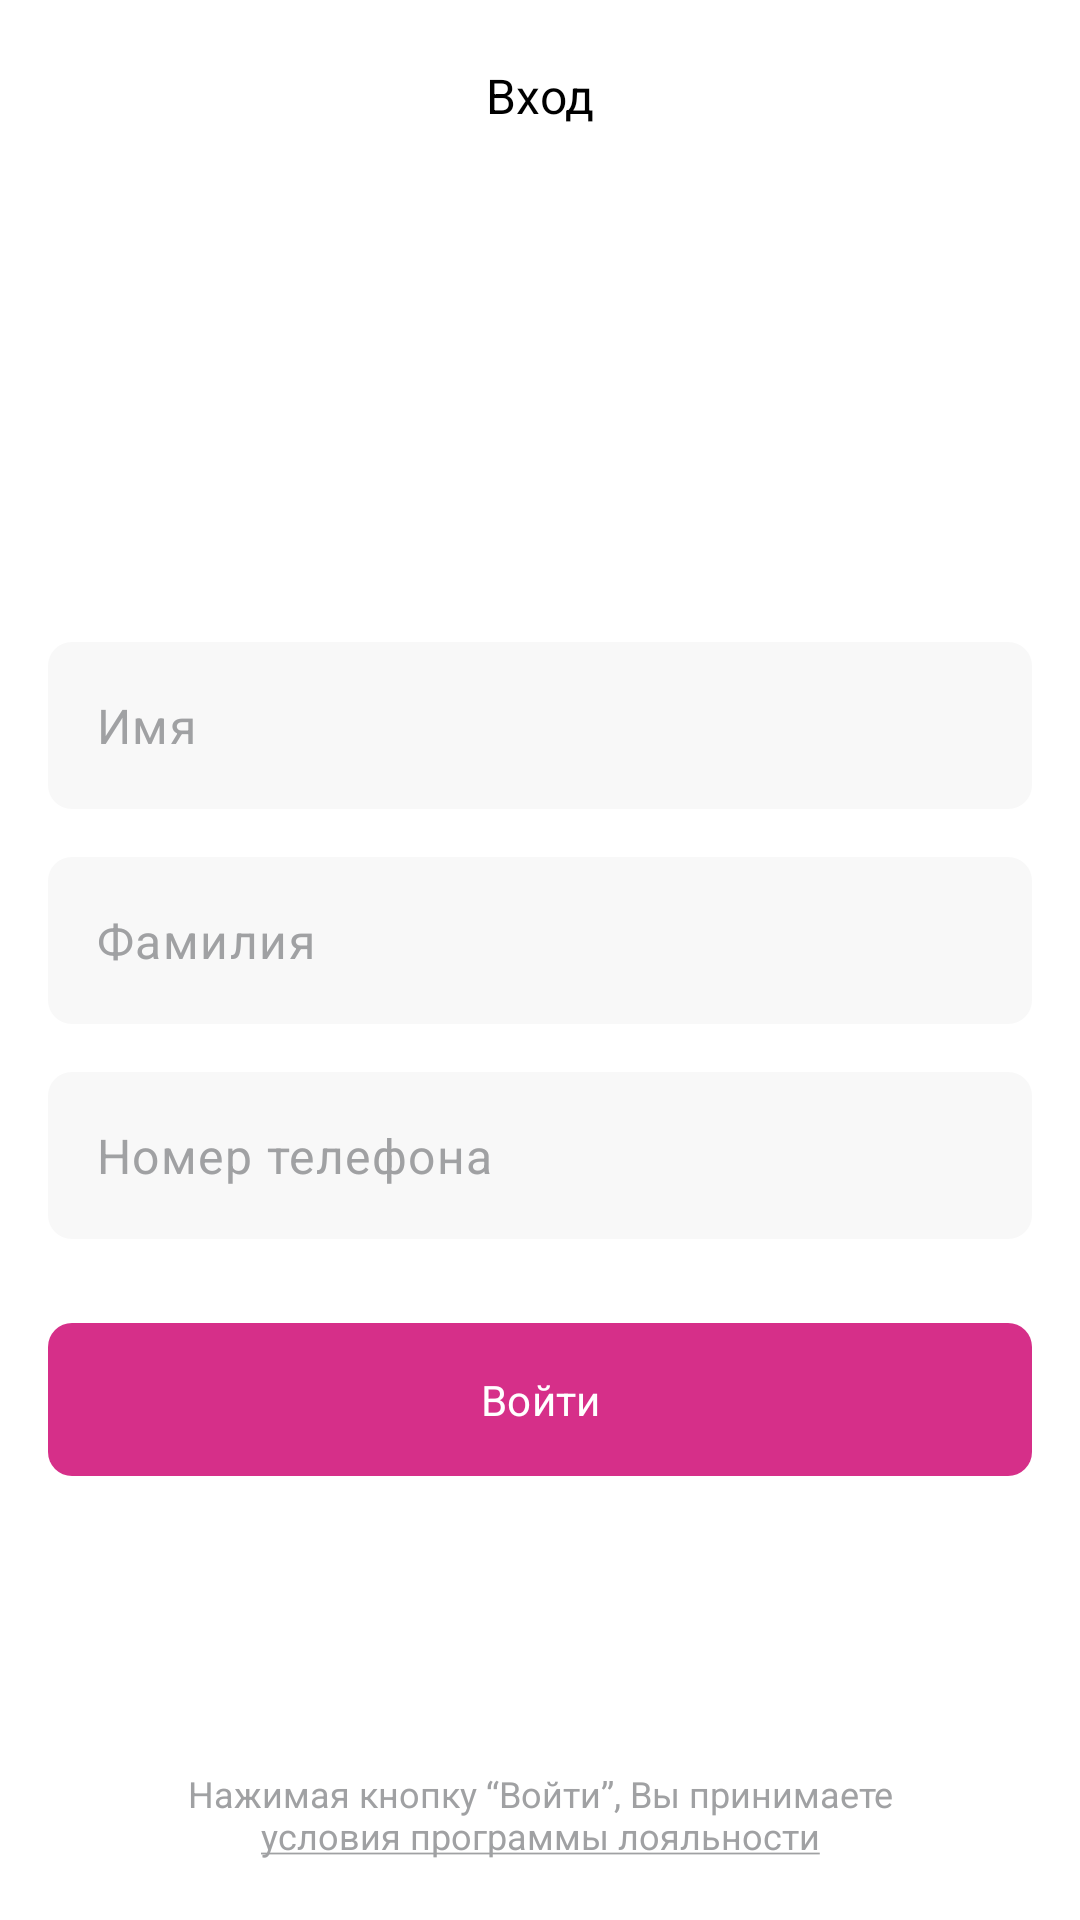

Reconstruct the res/layout file that produces this screen, plus the resources it refers to.
<!-- AndroidManifest.xml: application theme Theme.EffectiveMobile -->
<!-- res/layout/fragment_register.xml -->
<?xml version="1.0" encoding="utf-8"?>
<androidx.constraintlayout.widget.ConstraintLayout xmlns:android="http://schemas.android.com/apk/res/android"
    xmlns:app="http://schemas.android.com/apk/res-auto"
    xmlns:tools="http://schemas.android.com/tools"
    android:layout_width="match_parent"
    android:layout_height="match_parent"
    android:background="@color/background"
    tools:context=".presentation.screen.register.RegisterFragment">

    <com.google.android.material.appbar.AppBarLayout
        android:id="@+id/app_bar_layout"
        android:layout_width="0dp"
        android:layout_height="wrap_content"
        android:background="@color/background"
        app:layout_constraintEnd_toEndOf="parent"
        app:layout_constraintStart_toStartOf="parent"
        app:layout_constraintTop_toTopOf="parent">

        <com.google.android.material.appbar.MaterialToolbar
            android:id="@+id/toolbar"
            android:layout_width="match_parent"
            android:layout_height="wrap_content"
            app:title="@string/register"
            app:titleCentered="true"
            app:titleTextAppearance="@style/ToolbarTextAppearance" />

    </com.google.android.material.appbar.AppBarLayout>

    <com.google.android.material.textfield.TextInputLayout
        android:id="@+id/name_layout"
        android:layout_width="0dp"
        android:layout_height="wrap_content"
        android:layout_marginHorizontal="16dp"
        android:layout_marginTop="150dp"
        app:endIconDrawable="@drawable/ic_clear_text"
        app:endIconMode="clear_text"
        app:endIconTint="@color/black"
        app:hintEnabled="false"
        app:errorTextColor="@color/primary"
        app:errorIconTint="@color/primary"
        app:layout_constraintEnd_toEndOf="parent"
        app:layout_constraintStart_toStartOf="parent"
        app:layout_constraintTop_toBottomOf="@+id/app_bar_layout">

        <com.google.android.material.textfield.TextInputEditText
            android:layout_width="match_parent"
            android:layout_height="wrap_content"
            android:background="@drawable/shape_text_input_layout"
            android:hint="@string/name"
            android:imeOptions="actionNext"
            android:inputType="textCapWords"
            android:maxLines="1"
            android:textColor="@color/title"
            android:textColorHint="@color/secondary_text"
            android:textSize="16sp" />

    </com.google.android.material.textfield.TextInputLayout>

    <com.google.android.material.textfield.TextInputLayout
        android:id="@+id/surname_layout"
        android:layout_width="0dp"
        android:layout_height="wrap_content"
        android:layout_marginHorizontal="16dp"
        android:layout_marginTop="16dp"
        app:endIconDrawable="@drawable/ic_clear_text"
        app:endIconMode="clear_text"
        app:endIconTint="@color/black"
        app:hintEnabled="false"
        app:errorTextColor="@color/primary"
        app:errorIconTint="@color/primary"
        app:layout_constraintEnd_toEndOf="parent"
        app:layout_constraintStart_toStartOf="parent"
        app:layout_constraintTop_toBottomOf="@+id/name_layout">

        <com.google.android.material.textfield.TextInputEditText
            android:layout_width="match_parent"
            android:layout_height="wrap_content"
            android:background="@drawable/shape_text_input_layout"
            android:hint="@string/surname"
            android:imeOptions="actionNext"
            android:inputType="textCapWords"
            android:maxLines="1"
            android:textColor="@color/title"
            android:textColorHint="@color/secondary_text"
            android:textSize="16sp" />

    </com.google.android.material.textfield.TextInputLayout>

    <com.google.android.material.textfield.TextInputLayout
        android:id="@+id/phone_layout"
        android:layout_width="0dp"
        android:layout_height="wrap_content"
        android:layout_marginHorizontal="16dp"
        android:layout_marginTop="16dp"
        app:endIconDrawable="@drawable/ic_clear_text"
        app:endIconMode="clear_text"
        app:endIconTint="@color/black"
        app:hintEnabled="false"
        app:errorTextColor="@color/primary"
        app:errorIconTint="@color/primary"
        app:layout_constraintEnd_toEndOf="parent"
        app:layout_constraintStart_toStartOf="parent"
        app:layout_constraintTop_toBottomOf="@+id/surname_layout">

        <com.google.android.material.textfield.TextInputEditText
            android:layout_width="match_parent"
            android:layout_height="wrap_content"
            android:background="@drawable/shape_text_input_layout"
            android:hint="@string/phone"
            android:imeOptions="actionDone"
            android:inputType="number"
            android:maxLines="1"
            android:textColor="@color/title"
            android:textColorHint="@color/secondary_text"
            android:textSize="16sp" />

    </com.google.android.material.textfield.TextInputLayout>

    <com.google.android.material.button.MaterialButton
        android:id="@+id/register"
        android:layout_width="0dp"
        android:layout_height="wrap_content"
        android:layout_marginHorizontal="16dp"
        android:layout_marginTop="24dp"
        android:paddingVertical="16dp"
        android:text="@string/login"
        android:textColor="@color/white"
        app:cornerRadius="8dp"
        app:layout_constraintEnd_toEndOf="parent"
        app:layout_constraintStart_toStartOf="parent"
        app:layout_constraintTop_toBottomOf="@+id/phone_layout" />

    <TextView
        android:id="@+id/warning"
        android:layout_width="wrap_content"
        android:layout_height="wrap_content"
        android:layout_marginBottom="20dp"
        android:text="@string/register_warning"
        android:gravity="center"
        android:textColor="@color/secondary_text"
        android:textSize="12sp"
        app:layout_constraintBottom_toBottomOf="parent"
        app:layout_constraintEnd_toEndOf="parent"
        app:layout_constraintStart_toStartOf="parent" />


</androidx.constraintlayout.widget.ConstraintLayout>
<!-- resources referenced by this layout -->
<resources>
  <color name="background">#FFFFFF</color>
  <color name="black">#FF000000</color>
  <color name="primary">#D62F89</color>
  <color name="secondary_text">#A0A1A3</color>
  <color name="title">#000000</color>
  <color name="white">#FFFFFFFF</color>
  <!-- drawable shape_text_input_layout (drawable) -->
  <?xml version="1.0" encoding="utf-8"?>
  <shape xmlns:android="http://schemas.android.com/apk/res/android">
      <solid android:color="@color/text_input_background" />
      <corners android:radius="8dp" />
  </shape>
  <string name="login">Войти</string>
  <string name="name">Имя</string>
  <string name="phone">Номер телефона</string>
  <string name="register">Вход</string>
  <string name="register_warning">Нажимая кнопку “Войти”, Вы принимаете\n<u>условия программы лояльности</u></string>
  <string name="surname">Фамилия</string>
  <style name="ToolbarTextAppearance" parent="TextAppearance.AppCompat.Widget.ActionBar.Title">
          <item name="android:textSize">16sp</item>
          <item name="android:textColor">@color/title</item>
          <item name="fontFamily">@font/sf_pro_display_medium</item>
      </style>
  <style name="Theme.EffectiveMobile" parent="Base.Theme.EffectiveMobile" />
  <color name="text_input_background">#F8F8F8</color>
  <style name="Base.Theme.EffectiveMobile" parent="Theme.Material3.DayNight.NoActionBar">
          <item name="fontFamily">@font/sf_pro_display_regular</item>
          <item name="android:textColor">@color/primary_text</item>
          <item name="colorPrimary">@color/primary</item>
          <item name="colorSecondary">@color/primary</item>
  
          <item name="android:statusBarColor">@color/background</item>
          <item name="android:windowLightStatusBar">true</item>
          <item name="android:navigationBarColor">@color/background</item>
          <item name="android:windowLightNavigationBar" tools:targetApi="o_mr1">true</item>
      </style>
  <color name="primary_text">#3E3E3E</color>
</resources>
